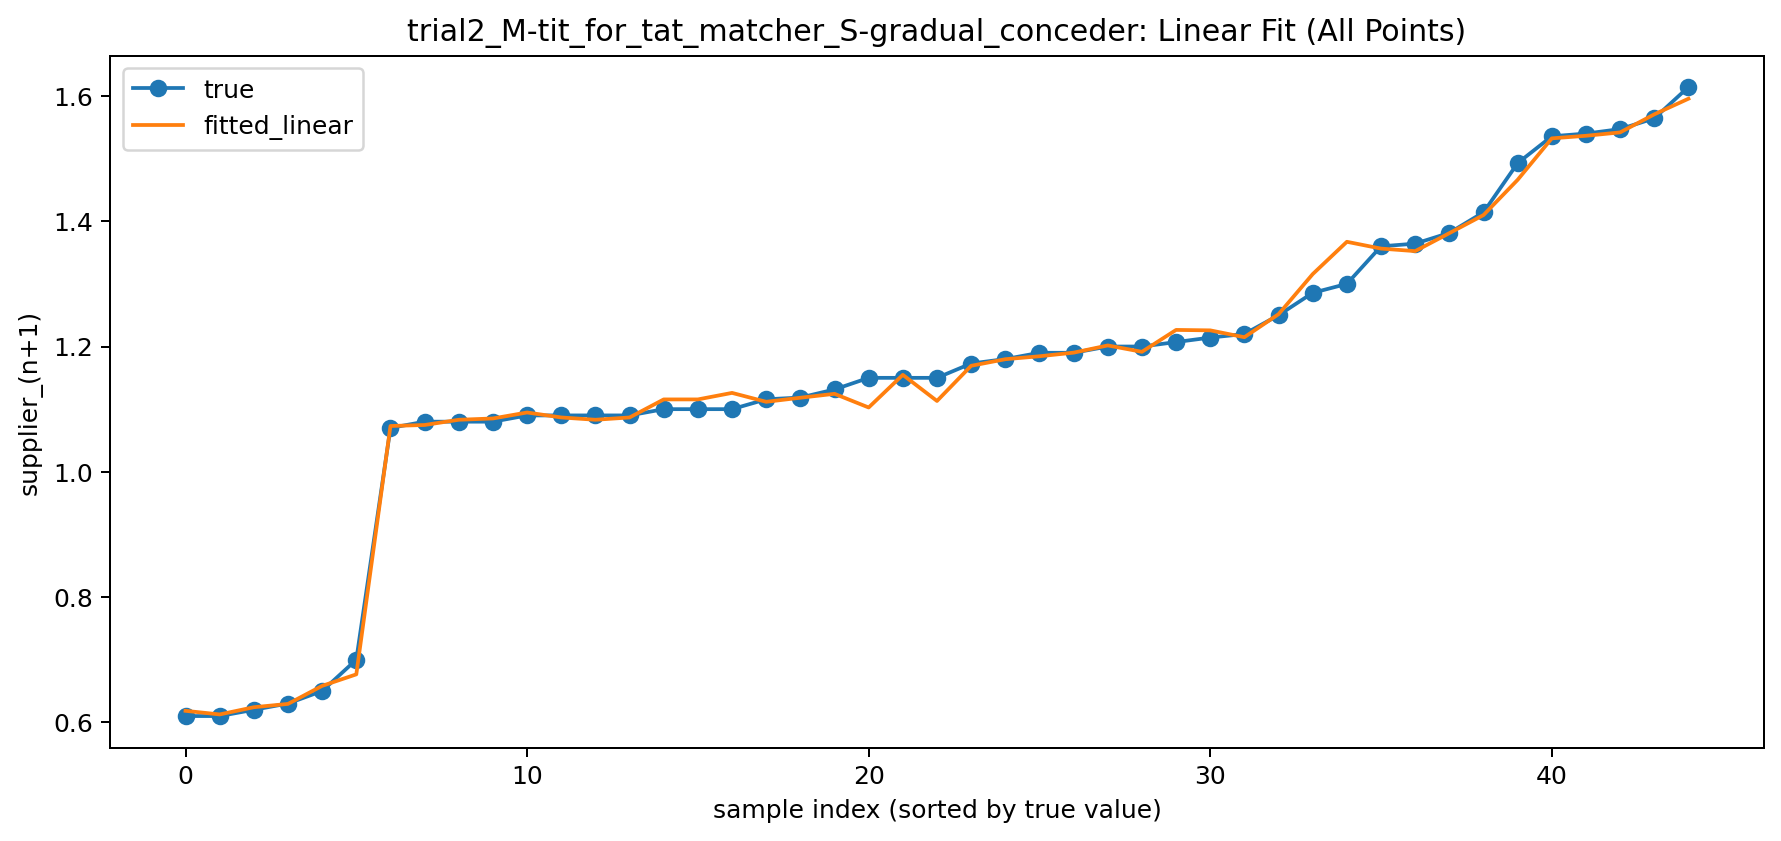

The data file committed next to this chart (first rows):
run_id, round_n, merchant_n, supplier_n, supplier_n_plus_1_true, supplier_n_plus_1_fitted_linear
1, 1, 0.4, 0.75, 0.7, 0.6766
1, 2, 0.5, 0.7, 0.65, 0.6582
1, 3, 0.55, 0.65, 0.63, 0.6294
1, 4, 0.6, 0.63, 0.62, 0.6241
1, 5, 0.61, 0.62, 0.61, 0.6183
1, 6, 0.62, 0.61, 0.61, 0.6126
2, 1, 0.9, 1.35, 1.25, 1.252
2, 2, 1.1, 1.25, 1.22, 1.215
2, 3, 1.15, 1.22, 1.2, 1.202
2, 4, 1.17, 1.2, 1.19, 1.19
2, 5, 1.18, 1.19, 1.19, 1.184
3, 1, 1.071, 1.743, 1.614, 1.596
3, 2, 1.436, 1.614, 1.564, 1.571
3, 3, 1.486, 1.564, 1.547, 1.542
3, 4, 1.524, 1.547, 1.54, 1.536
3, 5, 1.531, 1.54, 1.536, 1.532
4, 1, 0.5043, 1.729, 1.493, 1.466
4, 2, 1.121, 1.493, 1.414, 1.41
4, 3, 1.279, 1.414, 1.381, 1.381
4, 6, 1.34, 1.361, 1.364, 1.352
4, 7, 1.349, 1.364, 1.36, 1.356
5, 1, 0.75, 1.2, 1.15, 1.103
5, 2, 1.0, 1.15, 1.1, 1.116
5, 3, 1.05, 1.1, 1.09, 1.087
5, 4, 1.07, 1.09, 1.09, 1.083
5, 5, 1.08, 1.09, 1.08, 1.085
6, 1, 0.8, 1.2, 1.15, 1.113
6, 2, 1.0, 1.15, 1.1, 1.116
6, 3, 1.05, 1.1, 1.09, 1.087
6, 4, 1.07, 1.09, 1.08, 1.083
7, 1, 0.75, 1.471, 1.286, 1.316
7, 2, 1.021, 1.286, 1.207, 1.227
7, 3, 1.093, 1.207, 1.18, 1.18
7, 8, 1.171, 1.173, 1.173, 1.169
8, 1, 0.7286, 1.543, 1.3, 1.367
8, 2, 0.9643, 1.3, 1.214, 1.226
8, 4, 1.043, 1.15, 1.131, 1.124
8, 5, 1.083, 1.131, 1.119, 1.118
8, 6, 1.1, 1.119, 1.116, 1.112
9, 1, 0.9, 1.15, 1.09, 1.095
9, 2, 1.03, 1.09, 1.08, 1.075
9, 3, 1.06, 1.08, 1.07, 1.073
10, 1, 0.8, 1.3, 1.2, 1.192
10, 2, 1.0, 1.2, 1.15, 1.155
10, 3, 1.05, 1.15, 1.1, 1.126
